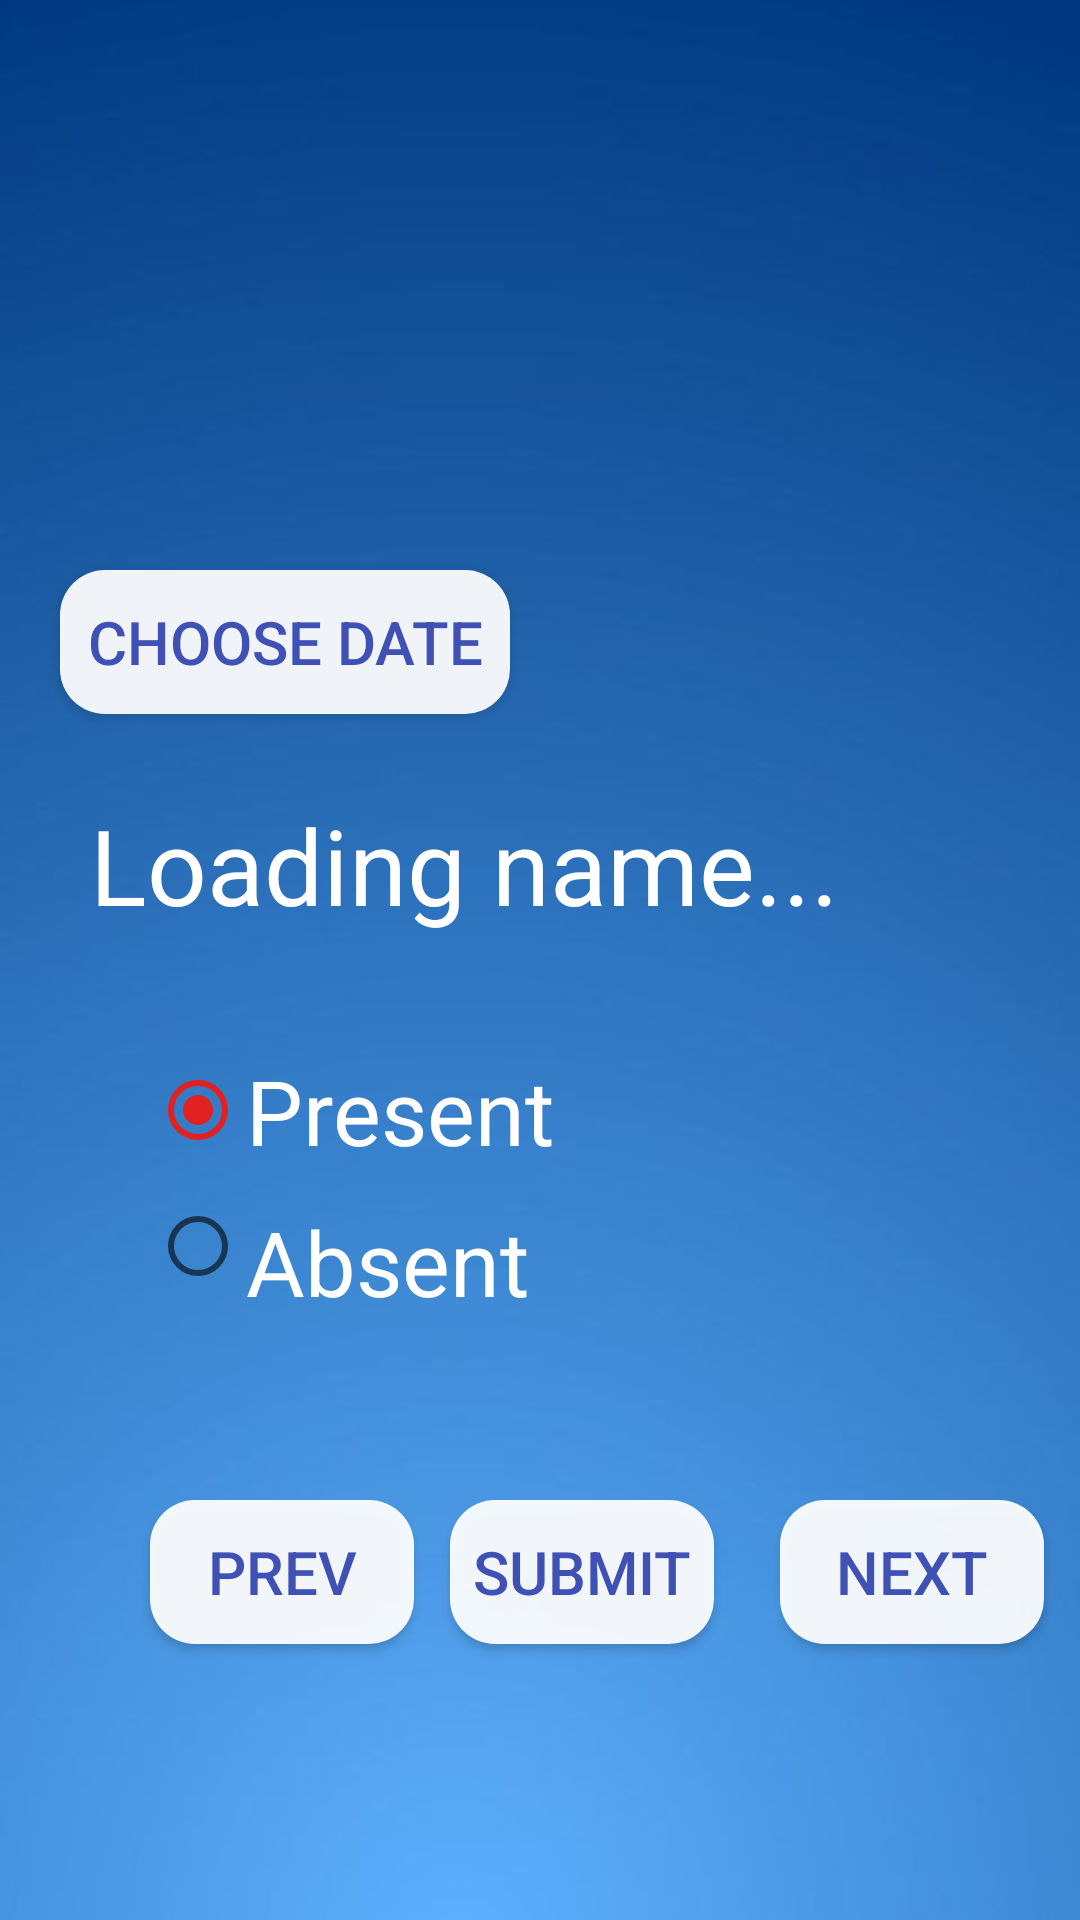

Android layout source for this screen:
<!-- AndroidManifest.xml: application theme AppTheme -->
<!-- res/layout/activity_update_attendence.xml -->
<?xml version="1.0" encoding="utf-8"?>
<RelativeLayout xmlns:android="http://schemas.android.com/apk/res/android"
    xmlns:app="http://schemas.android.com/apk/res-auto"
    xmlns:tools="http://schemas.android.com/tools"
    android:layout_width="match_parent"
    android:layout_height="match_parent"
    tools:context=".UpdateAttendence"
    android:background="@drawable/app_theme2">


    <TextView
        android:id="@+id/date"
        android:layout_width="match_parent"
        android:layout_height="wrap_content"
        android:layout_marginLeft="30dp"
        android:layout_marginTop="80dp"
        android:layout_marginRight="10dp"
        android:textSize="30sp"
        android:textColor="#FFFFFF"/>

    <TextView
        android:id="@+id/nameField"
        android:layout_width="match_parent"
        android:layout_height="wrap_content"
        android:layout_marginLeft="30dp"
        android:layout_marginTop="265dp"
        android:layout_marginRight="10dp"
        android:text="Loading name..."
        android:textColor="#FFFFFF"
        android:textSize="35sp" />


    <Button
        android:id="@+id/chooseDate"
        android:layout_width="150dp"
        android:layout_height="wrap_content"
        android:layout_marginStart="20dp"
        android:layout_marginTop="190dp"
        android:background="@drawable/round_button"
        android:text="Choose Date"
        android:textSize="20dp"
        android:textColor="#3F51B5"/>

    <Spinner
        android:id="@+id/chooseBatch"
        android:layout_width="150dp"
        android:layout_height="wrap_content"
        android:layout_marginStart="200dp"
        android:layout_marginTop="190dp"
        android:background="@drawable/round_button" />


    <RadioGroup
        android:id="@+id/grp"
        android:layout_width="wrap_content"
        android:layout_height="wrap_content"
        android:layout_marginLeft="50dp"
        android:layout_marginTop="350dp">

        <RadioButton
            android:id="@+id/presentRadio"
            android:layout_width="wrap_content"
            android:layout_height="wrap_content"
            android:checked="true"
            android:text="Present"
            android:textSize="30sp"
            android:textColor="#FFFFFF"/>

        <RadioButton
            android:id="@+id/absentRadio"
            android:layout_width="wrap_content"
            android:layout_height="wrap_content"
            android:paddingTop="10dp"
            android:text="Absent"
            android:textColor="#FFFFFF"
            android:textSize="30sp" />
    </RadioGroup>

    <Button
        android:id="@+id/prev"
        android:layout_width="wrap_content"
        android:layout_height="wrap_content"
        android:layout_marginStart="50dp"
        android:layout_marginTop="500dp"
        android:text="PREV"
        android:textSize="20dp"
        android:textColor="#3F51B5"
        android:background = "@drawable/round_button"/>

    <Button
        android:id="@+id/next"
        android:layout_width="wrap_content"
        android:layout_height="wrap_content"
        android:layout_marginStart="260dp"
        android:layout_marginTop="500dp"
        android:text="NEXT"
        android:textSize="20dp"
        android:textColor="#3F51B5"

        android:background = "@drawable/round_button"/>

    <Button
        android:id="@+id/submit"
        android:layout_width="wrap_content"
        android:layout_height="wrap_content"
        android:layout_marginStart="150dp"
        android:layout_marginTop="500dp"
        android:text="SUBMIT"
        android:textSize="20dp"
        android:textColor="#3F51B5"
        android:gravity="center"
        android:background = "@drawable/round_button"/>

</RelativeLayout>
<!-- resources referenced by this layout -->
<resources>
  <!-- drawable app_theme2: jpg bitmap (drawable-v24, 17155 bytes) -->
  <!-- drawable round_button (drawable) -->
  <?xml version="1.0" encoding="utf-8"?>
  <shape xmlns:android="http://schemas.android.com/apk/res/android"
  android:shape="rectangle">
  <solid android:color="#eeffffff" />
  <corners android:bottomRightRadius="15dp"
      android:bottomLeftRadius="15dp"
      android:topRightRadius="15dp"
      android:topLeftRadius="15dp"/>
  </shape>
  <style name="AppTheme" parent="Theme.AppCompat.Light.DarkActionBar">
          
          <item name="colorPrimary">#061FAC</item>
          <item name="colorPrimaryDark">#061FAC</item>
          <item name="colorAccent">#E32020</item>
      </style>
</resources>
